Dataset: patchwise_dataset (GitHub, Vejni/Capsules). Classes: grade 1, grade 2, grade 3.

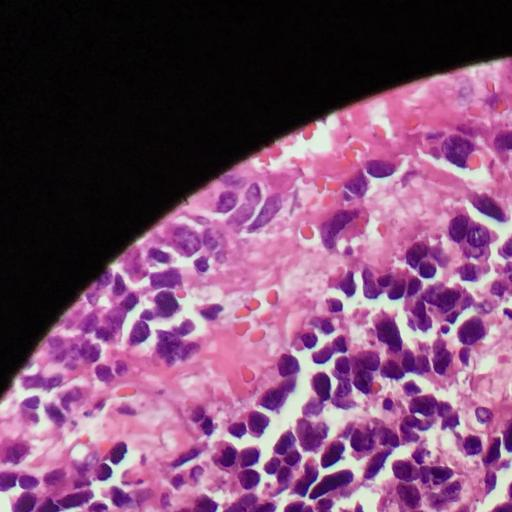
Label: grade 3

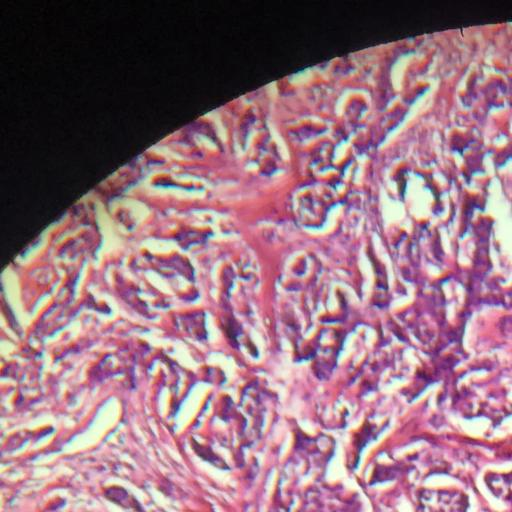
Label: grade 2

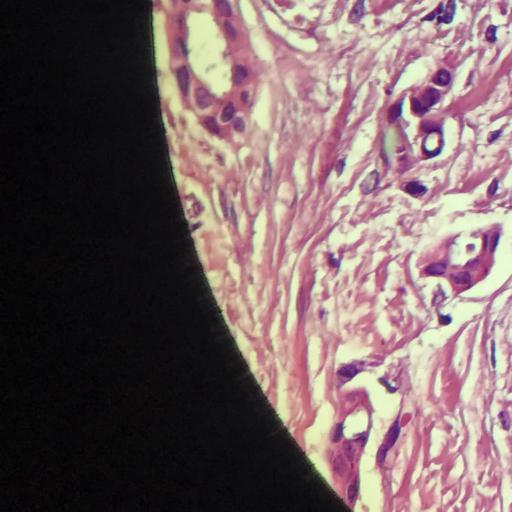
Label: grade 1

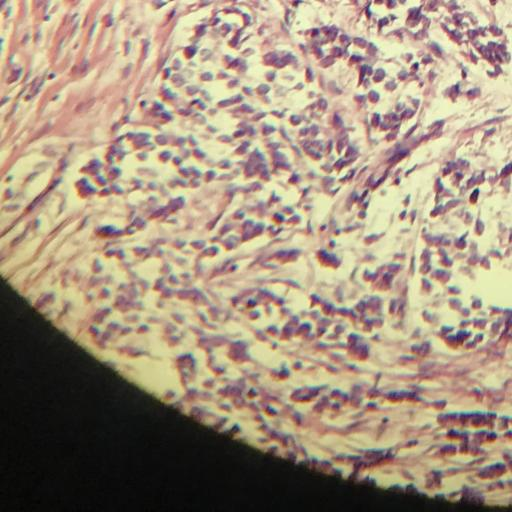
Label: grade 1

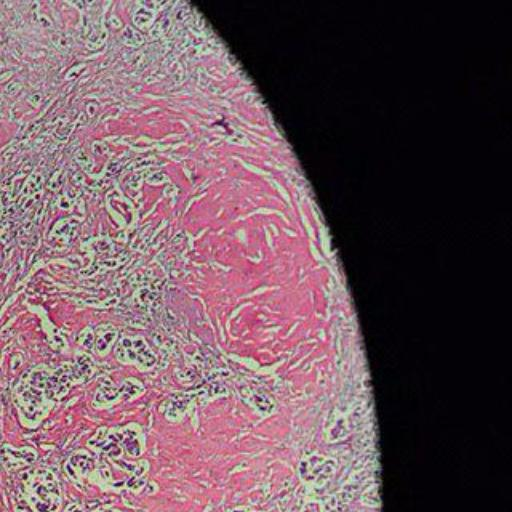
Label: grade 3

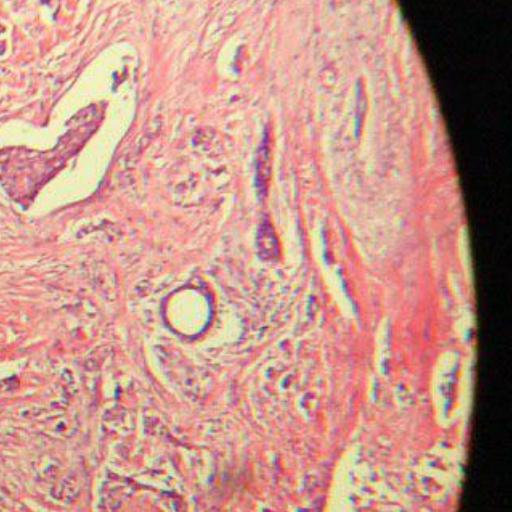
Label: grade 2
